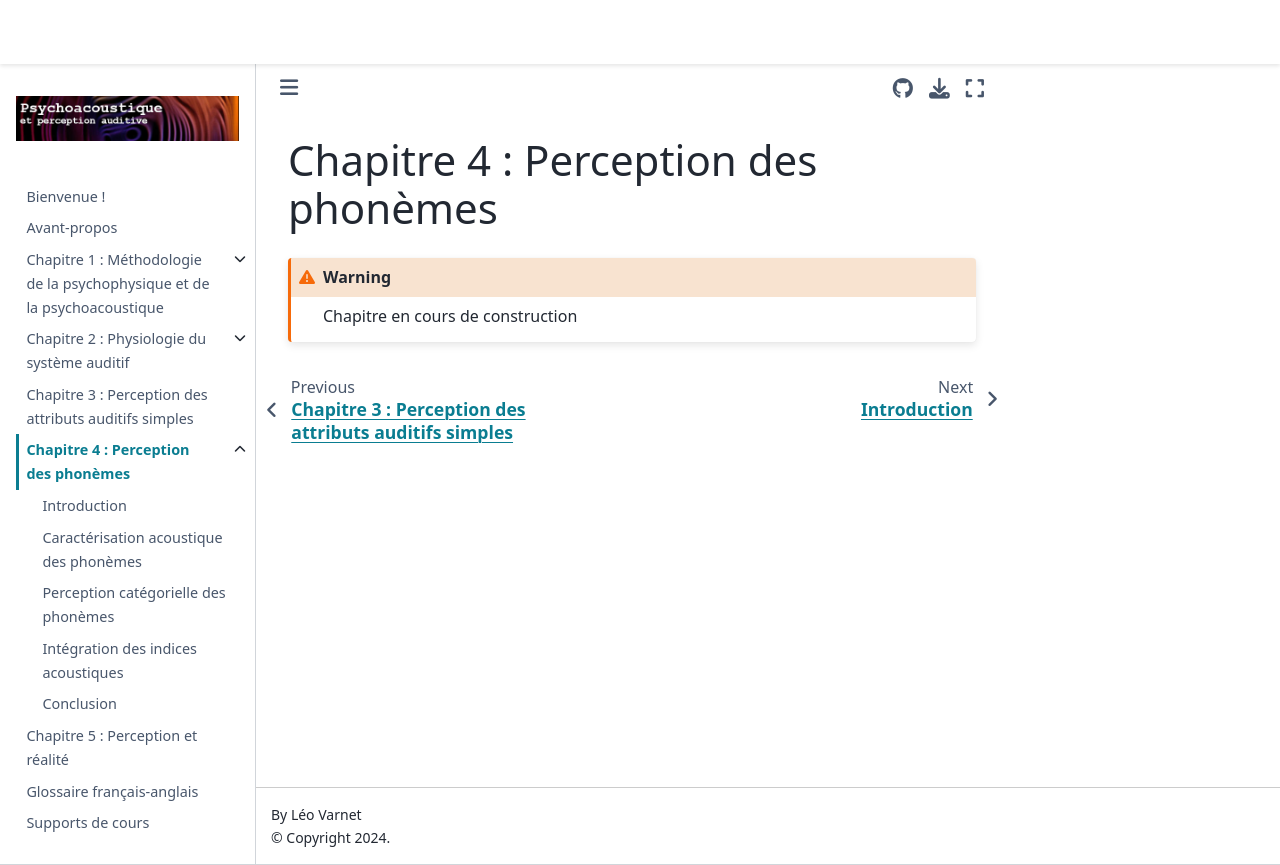

repository: LeoVarnet/psychoac-manuel-fr · page: phonetique_experimentale/main.html · generator: jekyll


# Chapitre 4 : Perception des phonèmes

```{warning}
Chapitre en cours de construction
```
